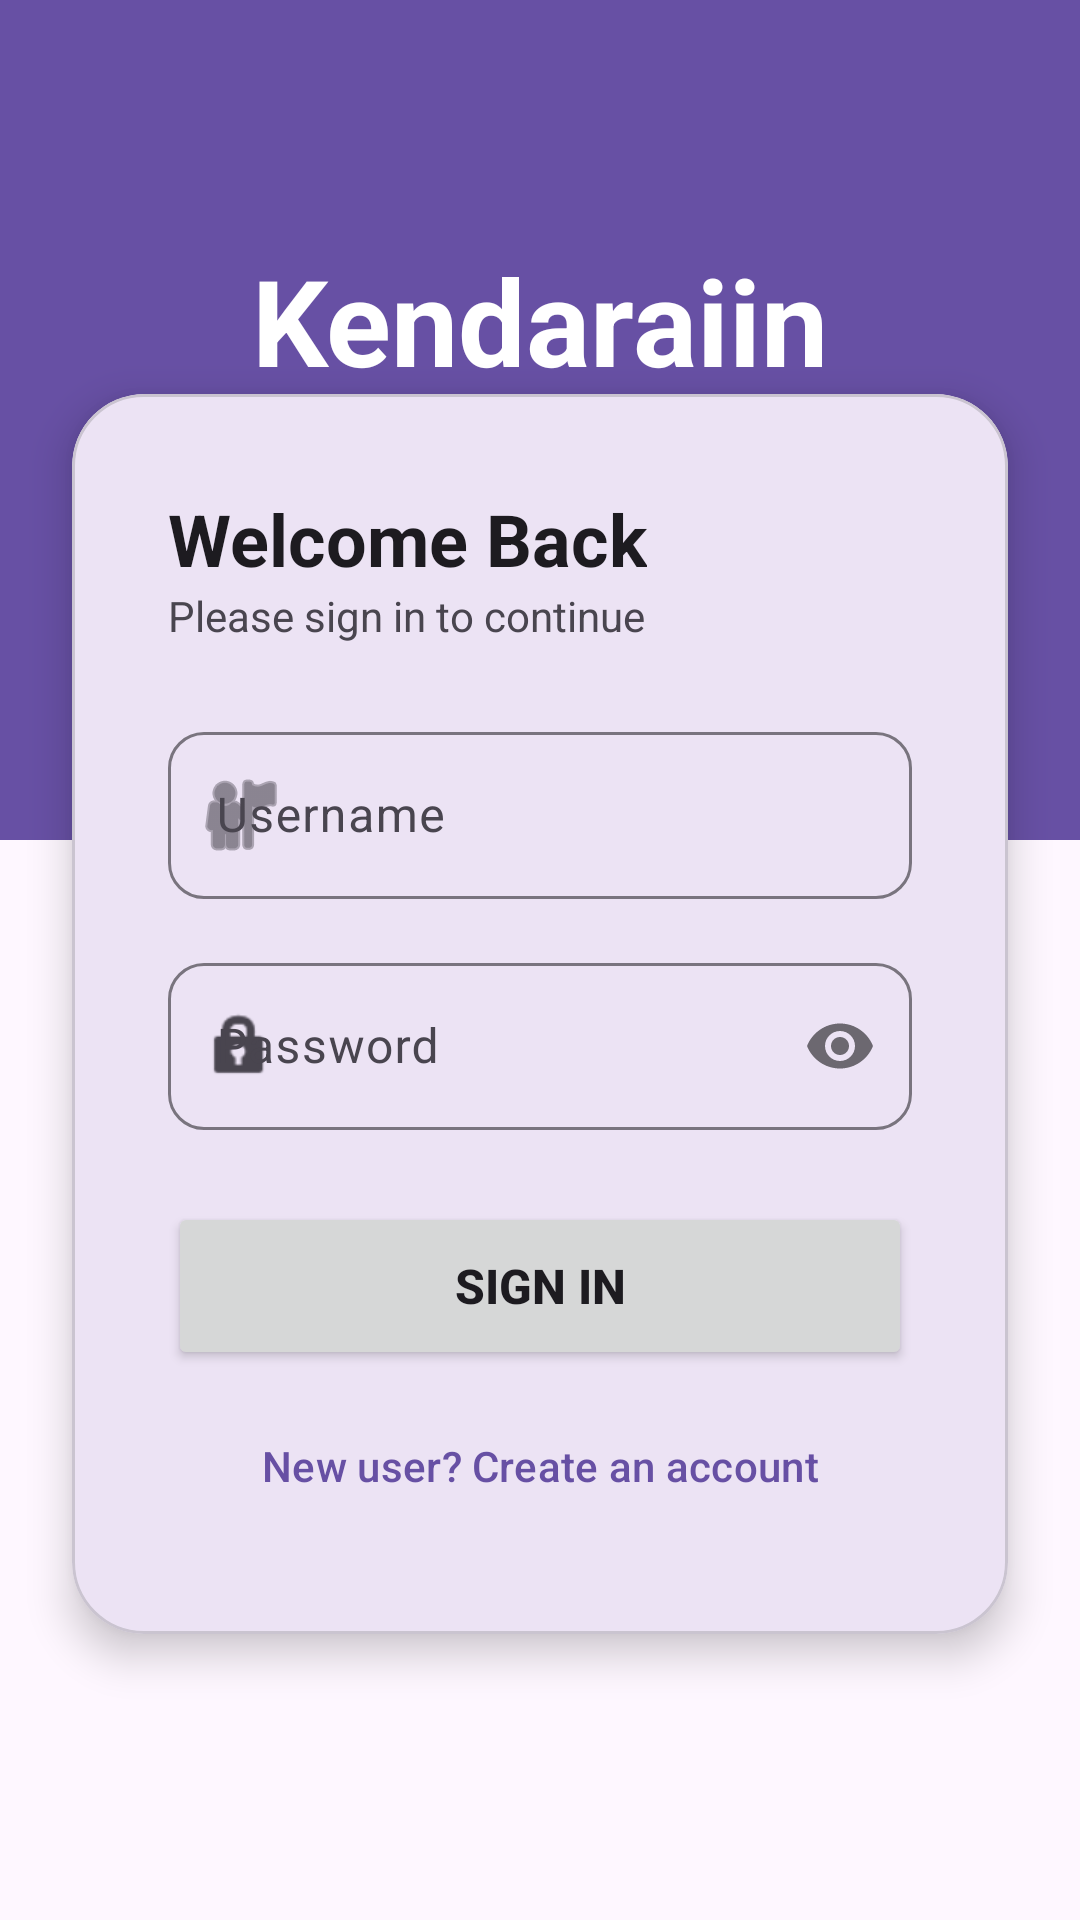

Produce the Android XML layout that renders to this screen, including the resource entries it uses.
<!-- AndroidManifest.xml: application theme Theme.LoginSederhana -->
<!-- res/layout/activity_login.xml -->
<?xml version="1.0" encoding="utf-8"?>
<androidx.constraintlayout.widget.ConstraintLayout xmlns:android="http://schemas.android.com/apk/res/android"
    xmlns:app="http://schemas.android.com/apk/res-auto"
    android:layout_width="match_parent"
    android:layout_height="match_parent"
    android:background="@color/surface">

    <View
        android:id="@+id/top_view"
        android:layout_width="match_parent"
        android:layout_height="280dp"
        android:background="@color/primary"
        app:layout_constraintTop_toTopOf="parent" />

    <TextView
        android:id="@+id/tv_title"
        android:layout_width="wrap_content"
        android:layout_height="wrap_content"
        android:layout_marginTop="80dp"
        android:text="Kendaraiin"
        android:textColor="@color/white"
        android:textSize="40sp"
        android:textStyle="bold"
        app:layout_constraintEnd_toEndOf="parent"
        app:layout_constraintStart_toStartOf="parent"
        app:layout_constraintTop_toTopOf="parent" />

    <TextView
        android:layout_width="wrap_content"
        android:layout_height="wrap_content"
        android:text="Your Premium Rental Partner"
        android:textColor="@color/white"
        android:alpha="0.8"
        app:layout_constraintTop_toBottomOf="@id/tv_title"
        app:layout_constraintStart_toStartOf="parent"
        app:layout_constraintEnd_toEndOf="parent"/>

    <com.google.android.material.card.MaterialCardView
        android:layout_width="match_parent"
        android:layout_height="wrap_content"
        android:layout_margin="24dp"
        app:cardCornerRadius="24dp"
        app:cardElevation="8dp"
        app:layout_constraintBottom_toBottomOf="parent"
        app:layout_constraintTop_toTopOf="parent"
        app:layout_constraintVertical_bias="0.6">

        <LinearLayout
            android:layout_width="match_parent"
            android:layout_height="wrap_content"
            android:orientation="vertical"
            android:padding="32dp">

            <TextView
                android:layout_width="wrap_content"
                android:layout_height="wrap_content"
                android:text="Welcome Back"
                android:textColor="@color/onSurface"
                android:textSize="24sp"
                android:textStyle="bold" />

            <TextView
                android:layout_width="wrap_content"
                android:layout_height="wrap_content"
                android:layout_marginBottom="24dp"
                android:text="Please sign in to continue"
                android:textColor="@color/onSurfaceVariant" />

            <com.google.android.material.textfield.TextInputLayout
                style="@style/Widget.Material3.TextInputLayout.OutlinedBox"
                android:layout_width="match_parent"
                android:layout_height="wrap_content"
                android:layout_marginBottom="16dp"
                android:hint="Username"
                app:boxCornerRadiusBottomEnd="12dp"
                app:boxCornerRadiusBottomStart="12dp"
                app:boxCornerRadiusTopEnd="12dp"
                app:boxCornerRadiusTopStart="12dp"
                app:startIconDrawable="@android:drawable/ic_menu_myplaces">

                <com.google.android.material.textfield.TextInputEditText
                    android:id="@+id/etUsername"
                    android:layout_width="match_parent"
                    android:layout_height="wrap_content"
                    android:inputType="text" />
            </com.google.android.material.textfield.TextInputLayout>

            <com.google.android.material.textfield.TextInputLayout
                style="@style/Widget.Material3.TextInputLayout.OutlinedBox"
                android:layout_width="match_parent"
                android:layout_height="wrap_content"
                android:layout_marginBottom="24dp"
                android:hint="Password"
                app:boxCornerRadiusBottomEnd="12dp"
                app:boxCornerRadiusBottomStart="12dp"
                app:boxCornerRadiusTopEnd="12dp"
                app:boxCornerRadiusTopStart="12dp"
                app:passwordToggleEnabled="true"
                app:startIconDrawable="@android:drawable/ic_lock_idle_lock">

                <com.google.android.material.textfield.TextInputEditText
                    android:id="@+id/etPassword"
                    android:layout_width="match_parent"
                    android:layout_height="wrap_content"
                    android:inputType="textPassword" />
            </com.google.android.material.textfield.TextInputLayout>

            <Button
                android:id="@+id/btnLogin"
                android:layout_width="match_parent"
                android:layout_height="56dp"
                android:text="Sign In"
                android:textSize="16sp"
                android:textStyle="bold"
                app:cornerRadius="12dp" />

            <Button
                android:id="@+id/btnRegister"
                style="@style/Widget.Material3.Button.TextButton"
                android:layout_width="match_parent"
                android:layout_height="wrap_content"
                android:layout_marginTop="8dp"
                android:text="New user? Create an account"
                android:textColor="@color/primary" />

        </LinearLayout>
    </com.google.android.material.card.MaterialCardView>

</androidx.constraintlayout.widget.ConstraintLayout>
<!-- resources referenced by this layout -->
<resources>
  <color name="onSurface">#1D1B20</color>
  <color name="onSurfaceVariant">#49454F</color>
  <color name="primary">#6750A4</color>
  <color name="surface">#FEF7FF</color>
  <color name="white">#FFFFFF</color>
  <style name="Theme.LoginSederhana" parent="Base.Theme.LoginSederhana" />
  <style name="Base.Theme.LoginSederhana" parent="Theme.Material3.DayNight.NoActionBar">
          
          <item name="colorPrimary">@color/primary</item>
          <item name="colorOnPrimary">@color/onPrimary</item>
          <item name="colorPrimaryContainer">@color/primaryContainer</item>
          <item name="colorOnPrimaryContainer">@color/onPrimaryContainer</item>
  
          
          <item name="colorSecondary">@color/secondary</item>
          <item name="colorOnSecondary">@color/onSecondary</item>
          <item name="colorSecondaryContainer">@color/secondaryContainer</item>
          <item name="colorOnSecondaryContainer">@color/onSecondaryContainer</item>
  
          
          <item name="colorTertiary">@color/tertiary</item>
          <item name="colorOnTertiary">@color/onTertiary</item>
  
          
          <item name="android:statusBarColor">@color/background</item>
          <item name="android:windowLightStatusBar">true</item>
  
          
          <item name="android:windowBackground">@color/background</item>
      </style>
  <color name="onPrimary">#FFFFFF</color>
  <color name="primaryContainer">#EADDFF</color>
  <color name="onPrimaryContainer">#21005D</color>
  <color name="secondary">#625B71</color>
  <color name="onSecondary">#FFFFFF</color>
  <color name="secondaryContainer">#E8DEF8</color>
  <color name="onSecondaryContainer">#1D192B</color>
  <color name="tertiary">#7D5260</color>
  <color name="onTertiary">#FFFFFF</color>
  <color name="background">#FEF7FF</color>
</resources>
